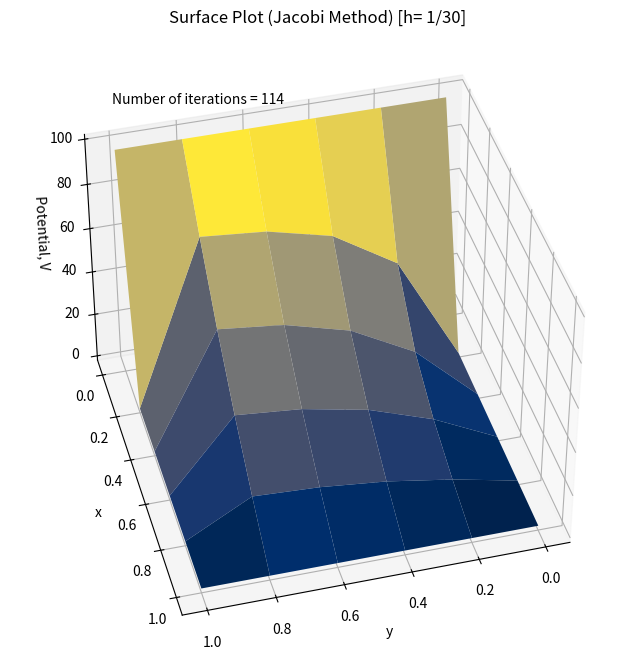
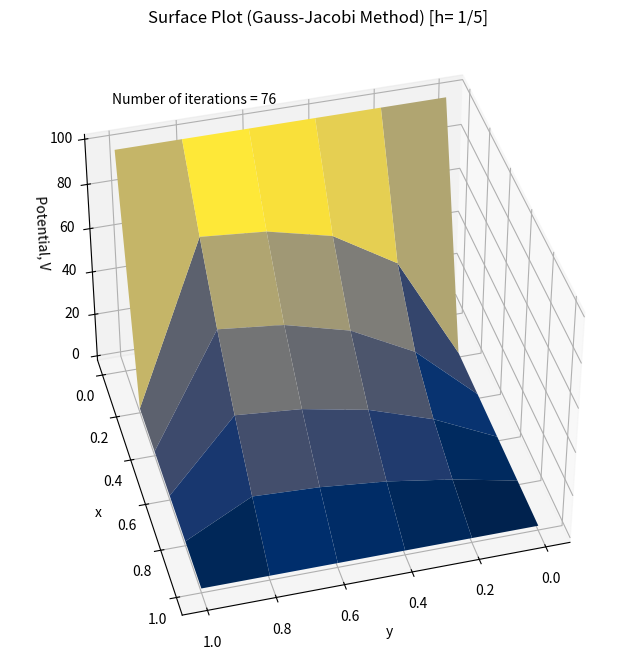
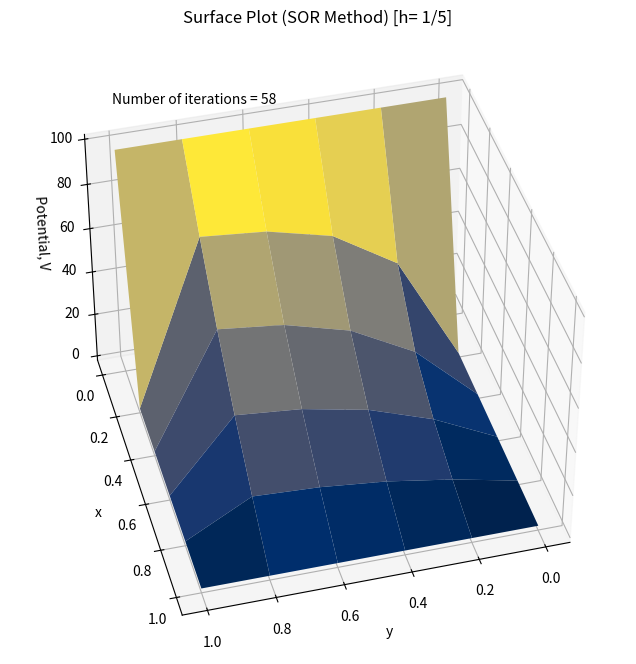

These charts were generated, in order, by the following Python code:

"""
Computational Physics
Project 3
[redacted]
[email redacted]
"""

import numpy as np 
from mpl_toolkits import mplot3d
import matplotlib.pyplot as plt

h = 1/5
m = int(1/h)

square = (m+1, m+1)



def SetBoundary(V):
     V[0] = [100]*(m+1)
"""  
NOTE: The other boundary cases can be ignored in this specific problem since the inital
matrix by default has all initial components as 0. Also, the iterations in various methods
specifically ignore the boundary lines and hence preserving the boundary conditions.    
"""
def CheckPrecision(V1, V0):
    S = 0
    for i in range(1, m):
        for j in range(1, m):
            S += V1[i][j] - V0[i][j] 
    if S < 10**(-4):
        return False
    else:
        return True


#Jacobi's Method
V = np.zeros(square)

SetBoundary(V)

V1 = np.zeros(square)
SetBoundary(V1)

k = 1

status = True

while(status):
    for i in range(1, m):
        for j in range(1, m):
            temp = V[i+1][j] + V[i-1][j] + V[i][j+1] + V[i][j-1]
            V1[i][j] = temp/4
    for i in range(1, m+1):
        V[i][m] = V[i][m-1]        
    status = CheckPrecision(V1, V)        
    k += 1
    for i in range(1, m, 1):
        for j in range (1, m, 1):
            V[i][j] = V1[i][j]

x = np.linspace(0, 1, m+1)
y= np.linspace(0,1, m+1)
X,Y = np.meshgrid(x,y)



fig, ax = plt.subplots(1, 1, figsize=(10, 8), subplot_kw={'projection': '3d'})
ax.set_xlabel('y')
ax.set_ylabel('x')
ax.set_zlabel('Potential, V')
ax.view_init(elev=40, azim = 75)
ax.set_title('Surface Plot (Jacobi Method) [h= 1/30]', y = 1.1)
ax.text(1.0,0, 120,'Number of iterations = {}'.format(k) )
ax.plot_surface(X,Y, V1, cmap='cividis')
plt.savefig('J30')



#Gauss-Jacobi's Method
V = np.zeros(square)

SetBoundary(V)

V1 = np.zeros(square)
SetBoundary(V1)
k = 1

status = True

while(status):
    for i in range(1, m, 1):
        for j in range (1, m, 1):
            temp = V[i+1][j] + V1[i-1][j] + V[i][j+1] + V1[i][j-1]  
            V1[i][j] = temp/4
    for i in range(1, m+1):
        V[i][m] = V[i][m-1]        
    status = CheckPrecision(V1, V)        
    k += 1
    for i in range(1, m, 1):
        for j in range (1, m, 1):
            V[i][j] = V1[i][j]


x = np.linspace(0, 1, m+1)
y= np.linspace(0,1, m+1)
X,Y = np.meshgrid(x,y)



fig, ax = plt.subplots(1, 1, figsize=(10, 8), subplot_kw={'projection': '3d'})
ax.set_xlabel('y')
ax.set_ylabel('x')
ax.set_zlabel('Potential, V')
ax.view_init(elev=40, azim = 75)
ax.set_title('Surface Plot (Gauss-Jacobi Method) [h= 1/5]', y = 1.1)
ax.text(1.0,0, 120,'Number of iterations = {}'.format(k) )
ax.plot_surface(X,Y, V1, cmap='cividis')
plt.savefig('GJ5')


#SOR Method
w = 2/(1+np.pi/m)
V = np.zeros(square)

SetBoundary(V)

V1 = np.zeros(square)
SetBoundary(V1)
k = 1

status = True

while(status):
    for i in range(1, m, 1):
        for j in range (1, m, 1):
            temp = V[i+1][j] + V1[i-1][j] + V[i][j+1] + V1[i][j-1] 
            V1[i][j] = temp*w/4 + (1-w) * V[i][j]
    for i in range(1, m+1):
        V[i][m] = V[i][m-1]            
    status = CheckPrecision(V1, V)        
    k += 1
    for i in range(1, m, 1):
        for j in range (1, m, 1):
            V[i][j] = V1[i][j]

x = np.linspace(0, 1, m+1)
y= np.linspace(0,1, m+1)
X,Y = np.meshgrid(x,y)



fig, ax = plt.subplots(1, 1, figsize=(10, 8), subplot_kw={'projection': '3d'})
ax.set_xlabel('y')
ax.set_ylabel('x')
ax.set_zlabel('Potential, V')
ax.view_init(elev=40, azim = 75)
ax.set_title('Surface Plot (SOR Method) [h= 1/5]', y = 1.1)
ax.text(1.0,0, 120,'Number of iterations = {}'.format(k) )
ax.plot_surface(X,Y, V1, cmap='cividis')
plt.savefig('SOR5')